Run: headless pygame with SDL's dummy video driver; simulated clock (each Clock.tick advances the game by its frame time, no real sleeping); random seed 0; keys injected as events and as key.get_pressed() state; mouse plan: one left click at the window centre at the start of phase 2, then a move to the lower-right quarter at the start of phase 3.
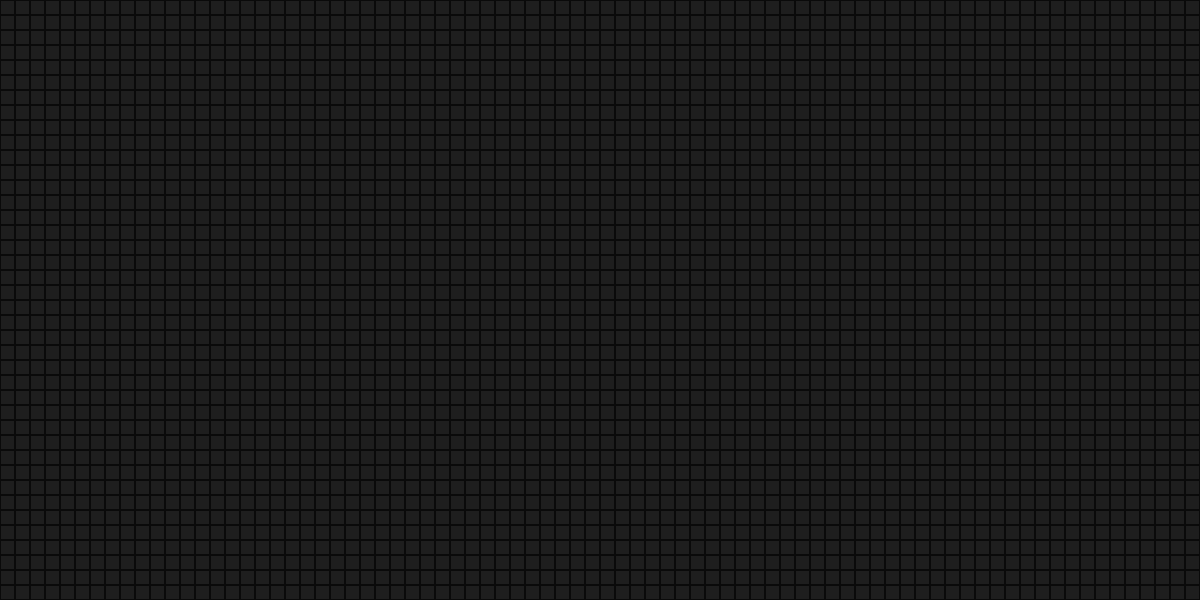
Frame 1 of 4 · flips 1–60 · no input
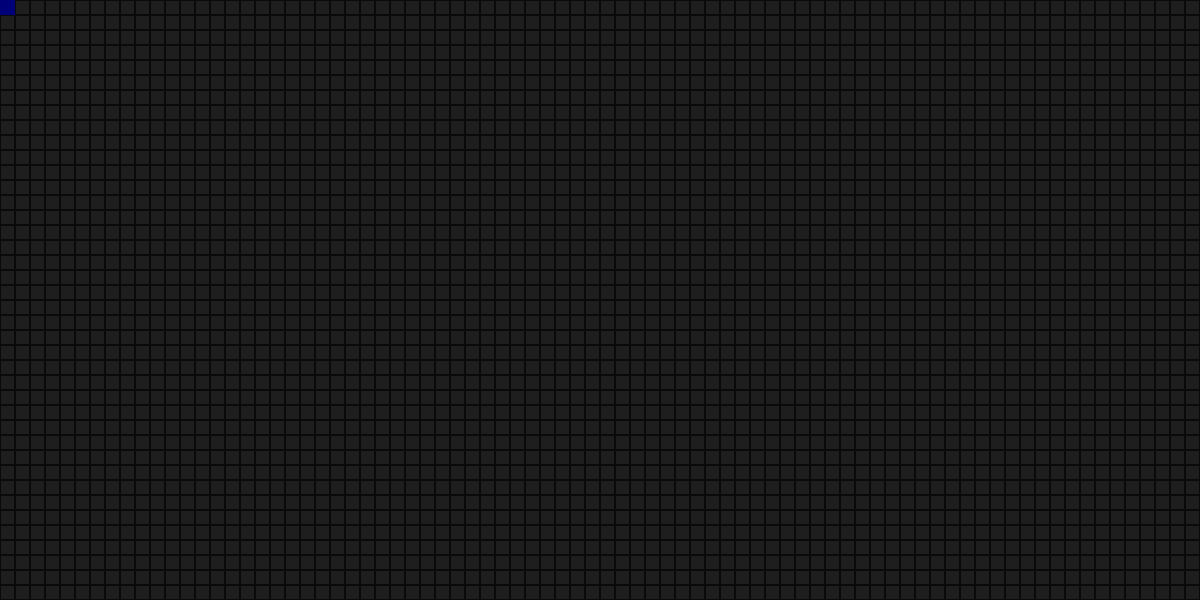
Frame 2 of 4 · flips 61–180 · clicked the window centre · tapped SPACE, RETURN · held RIGHT (→), D
Frame 3 of 4 · flips 181–300 · moved the mouse to the lower-right quarter · held DOWN (↓), S · screen unchanged from frame 2, image omitted
Frame 4 of 4 · flips 301–420 · held LEFT (←), A, UP (↑), W · screen unchanged from frame 3, image omitted

The pygame program that drew these frames:

from textwrap import indent
import pygame, math, random

pygame.init()

width, height = 1200, 600
screen = pygame.display.set_mode((width, height))
pygame.display.set_caption("Fluid movement")

mouse_pos = (0, 0)

water_blocks = []
grid_size = 15
last_time = 0
time_step = 100 #100ms

background_color = (30, 30, 30)
running = True

num_grids = (width // grid_size) * (height // grid_size)
grid_empty_color = (0, 0, 0)
grids = []
waters = []

def move_water_blocks():
    for water_index, water in enumerate(waters):
        move_water = True
        if water.y + grid_size == height:
            move_water = False   
        
        if water_index > 0:
            for water_below in waters:
                if water_below != water:
                    if water.y + grid_size == water_below.y and water.x == water_below.x:
                        move_water = False

        if move_water:
            water.y += grid_size

for y in range(height // grid_size):
    row = []
    for x in range(width // grid_size):            
        
        grid = pygame.Rect(
            grid_size * x,
            grid_size * y,
            grid_size,
            grid_size,
        )
        row.append(grid)
    grids.append(row)

while running:
    screen.fill(background_color)
        
    for row in grids:
        for grid in row:
            pygame.draw.rect(screen, (10, 10, 10), grid, 1)
    for water in waters:
        pygame.draw.rect(screen, (0, 0, 120), water)

    for event in pygame.event.get():
        if event.type == pygame.QUIT:
            running = False
        elif event.type == pygame.MOUSEMOTION:
            mouse_pos = event.pos
        elif event.type == pygame.KEYDOWN:
            if event.key == pygame.K_SPACE:
                column = mouse_pos[0] // grid_size
                row = mouse_pos[1] // grid_size
                water = pygame.Rect(grid_size * column, grid_size * row, grid_size, grid_size)
                waters.append(water)                                
    
    current_time = pygame.time.get_ticks()
    if current_time - last_time >= time_step:
        move_water_blocks()
        last_time = current_time

 
    pygame.display.flip()

pygame.quit()
